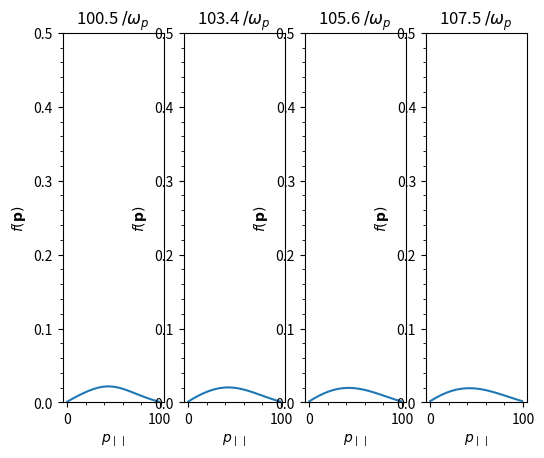

Reproduce this figure in Python.
#!/usr/bin/env python3
# -*- coding: utf-8 -*-
"""
Created on Fri Jul  1 16:56:37 2022

@author: admin
"""


import scipy
import numpy as np
import matplotlib.pyplot as plt
import statistics
from scipy.signal import find_peaks
from scipy.signal import find_peaks_cwt
from scipy.signal import peak_widths
from scipy.signal import peak_prominences
from scipy.interpolate import CubicSpline

#instability details
e = 0.3
me = 0.5
epsilon = 0.5
alpha = 1e-4
Tp = 5e-6 #in MeV
#ne = 1e+20 * (2e-11)**3 #in MeV^3 ****** check units **********
ne = 1e+16 
nb = alpha * ne
wp = 8980 * np.sqrt(ne) * 6.6e-22 #in MeV
#wp = np.sqrt(ne * e**2/(me * epsilon)) 
J = 10 
delta = 1e-1 #typical value
W0 = (ne * (2e-11)**3) * Tp  #background


upsilon = delta * wp * W0 / (nb * (2e-11)**3)


dc = np.pi * (e**2) * W0 * J / wp

print('plasma frequency=',wp)
print('drift=',upsilon)
print('diffusion=',dc)

# grid setup
xmin = 0
xmax = 1

ymin = -0.5
ymax = 0.5

xdim = xmax - xmin

ydim = ymax - ymin
# intervals in x-, y- directions
dx = dy = 0.01
# Diffusion coefficient for a growth rate of 10^-3; explicit time-depends makes the solution unstable
D = dc #as long as D and L are comparable the D term counters numerical anti-diffusion and the solution is stable
L= upsilon
Lperp = upsilon*1e-50

Noparticle, Allparticles = 0.01, 0.1 #bounded by probability distribution

#nx, ny = int(xdim/dx), int(ydim/dy)
nxmin, nxmax, nymin, nymax = int(xmin/dx), int(xmax/dx), int(ymin/dy), int(ymax/dy)
nx = nxmax - nxmin
ny = nymax - nymin

dx2, dy2 = dx*dx, dy*dy

#dt = 1/((L * (dx + dy))/(dx * dy)  +  (2 * D * (dx2 + dy2))/(dx2 * dy2))
#dt = min(dx**2/(2*D), dy**2/(2*D)) / (2*np.abs(L/dx) + 2*np.abs(Lperp/dy) + 1)
dt = 1/(((L * dx + Lperp * dy))/(dx * dy)  +  (2 * D * (dx2 + dy2))/(dx2 * dy2))
#print('dt=',dt)

u0 = Noparticle * np.ones((nx, ny))
u = u0.copy()

# Initial conditions - gaussian centered at (cx,cy)

#s0, cx, cy = 0.01, 0.25, 0
s0, cx, cy = 0.01, 0.5, 0.


s02 = s0**2
for i in range(nxmin, nxmax):
    for j in range(nymin, nymax):
        cent = 50/100 # this should be the center pixel divided by 100
        u0[i,j] = (1/(2*np.pi)) * (1/(s02)) * np.exp(-(1/s02)*(i*dx-cent)**2 - (1/s02)*(j*dy-cent)**2)


def do_timestep(u0, u):
    # Propagate with forward-difference in time, central-difference in space
    u[1:-1, 1:-1] = u0[1:-1, 1:-1] + dt * ( L * (u0[1:-1,1:-1] - u0[:-2,1:-1])/dx + Lperp * (u0[1:-1,1:-1] - u0[1:-1,:-2])/dy ) + D * dt * (
          (u0[2:, 1:-1] - 2*u0[1:-1, 1:-1] + u0[:-2, 1:-1])/dx2
          + (u0[1:-1, 2:] - 2*u0[1:-1, 1:-1] + u0[1:-1, :-2])/dy2 )
    

    u0 = u.copy()

    #sdx = np.std(u.copy(), axis = 0)
    #sdy = np.std(u.copy(), axis =1)
    return u0, u #, sdx, sdy

#

# Number of timesteps
nsteps = 10001
# Output 4 figures at these timesteps
mfig = [1500, 2000, 2500, 3000]
fignum = 0
fig = plt.figure()
if L**2 <= L + 2*D <=1: #stability in FTBSCS
    with open("mustdfinal.txt", "a+") as file:
        for m in range(nsteps):
            u0, u = do_timestep(u0, u)
            if m in mfig:
                fignum += 1
                print(m, fignum)
                ax1 = fig.add_subplot(140 + fignum)
                imageraw = u.copy().T
                image = imageraw/(np.linalg.norm(imageraw))
                #meanx = image[49].sum(0)/len(image[49])
                #print(meanx)
                #im = ax1.imshow(image[:][50:99], cmap=plt.get_cmap('hot'), vmin=Noparticle,vmax=Allparticles)    
                im = ax1.plot(image[50])
                ax1.get_window_extent([0,100])
                tdat = (1/(delta))*np.log(2*delta*wp*m*dt*1e+4)
                #print(tdat)
                #peakloc, heights_peak_0 = find_peaks(image[50], height=0)
                #peakheight = heights_peak_0['peak_heights']
                # Find the indices of non-zero elements in the image array
                #image_height, image_width = im.shape
                peaks, properties = find_peaks(image[50], height=0)
                x_coordinates = np.arange(len(image[50]))
                y_coordinates = image[50][peaks]
                mux = x_coordinates[peaks]
                print(mux)
                #spline = CubicSpline(x_coordinates, y_coordinates)
                #derivative_zeros = spline.derivative().roots()
                #print(derivative_zeros)
                #peakloc = properties["peak_position"]
                #x_coordinate = np.arange(image_width)
                #y_coordinate = image[50][peakloc]
                #print(x_coordinate, y_coordinate)
                #prominences = peak_prominences(image[50], peakloc)[0]
                #highest_prominence_index = np.argmax(prominences)
                #print(highest_prominence_index)
                #print(peakheight)
                #prominences = peak_prominences(image[50], peakloc)[0]
                #print(prominences)
                peakwidth = peak_widths(image[50],rel_height = 0.5, peaks = peaks)
                stdx = peakwidth[0]/2
                #print(stdx) 
                #prominences = peak_prominences(image[50], peakloc)[0]
                #print(prominences)
                #peakid = np.argmax(prominences)
                #print(peakid)
                stddat = np.squeeze(stdx).tolist() #squeeze to remove square brackets, tolist to convert array to list
                #mudat = np.squeeze(image[50][peakloc]).tolist()
                mudat = np.squeeze(mux).tolist()

                #if isinstance(peakdat,int):
                    #print('Peakdatttt: ' + str(isinstance(peakdat, int)))
                #    mudat = peakdat
                #    stddat = stdxdat
                #else:
                #    #print('blabla')
                #    mudat = peakdat[peakid]
                #    stddat = stdxdat[peakid]
                #peakgl = peakdat(np.where(prominences == max(prominences)))
                data = [m, tdat, stddat, mudat]
                #print('blablerfa')
                print(data)
                #file.write('\n')
                file.write(' '.join(str(x) for x in data)+'\n')
                ax1.set_xlabel('$p_{\mid \mid}$')
                ax1.set_ylabel('$f(\mathbf{p})$')
                    #ax1.set_xlim(0,100)
                ax1.set_ylim(0,0.5)
                ax1.set_title('{:.1f} $/\omega_p$'.format((1/(delta))*np.log(2*delta*wp*m*dt*1e+4)))
                ax1.minorticks_on()
                    #ax.set_xlim(0,50)
                    #ax.set_ylim(0,50)
                ax1.figure.savefig('fpx1D-lf100.pdf')
            fig.subplots_adjust(right=0.85)
else:
    print(L)
